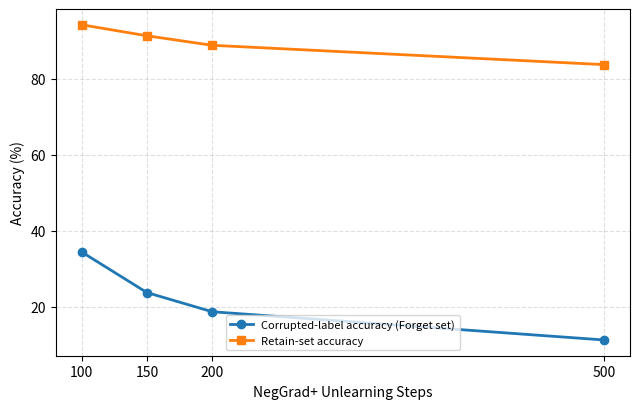
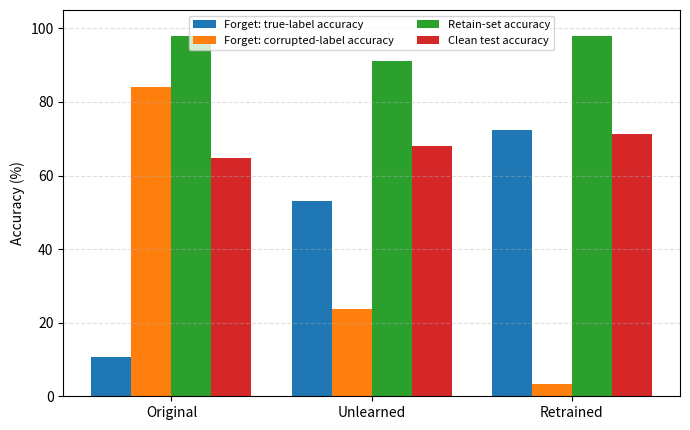

Python code for these plots, in order:
from pathlib import Path

import matplotlib.pyplot as plt


# ============================================================
# Output directory
# ============================================================

FIGURE_DIR = Path("./results/figures")
FIGURE_DIR.mkdir(
    parents=True,
    exist_ok=True
)


# ============================================================
# Verified NegGrad+ sensitivity results
# ============================================================

steps = [100, 150, 200, 500]

forget_corrupted_accuracy = [
    34.40,
    23.72,
    18.68,
    11.26
]

retain_accuracy = [
    94.14,
    91.24,
    88.74,
    83.66
]

# ============================================================
# Forgetting-utility trade-off figure
# ============================================================

fig, ax = plt.subplots(
    figsize=(6.5, 4.2)
)

ax.plot(
    steps,
    forget_corrupted_accuracy,
    marker="o",
    linewidth=2,
    label="Corrupted-label accuracy (Forget set)"
)

ax.plot(
    steps,
    retain_accuracy,
    marker="s",
    linewidth=2,
    label="Retain-set accuracy"
)

ax.set_xlabel("NegGrad+ Unlearning Steps")
ax.set_ylabel("Accuracy (%)")

ax.set_xticks(steps)

ax.grid(
    True,
    linestyle="--",
    alpha=0.4
)

ax.legend(
    loc="lower center",
    fontsize=8,
    frameon=True
)

fig.tight_layout()

output_path = (
    FIGURE_DIR /
    "neggrad_forgetting_utility_tradeoff.pdf"
)

fig.savefig(
    output_path,
    bbox_inches="tight"
)
preview_path = (
    FIGURE_DIR /
    "neggrad_forgetting_utility_tradeoff.png"
)

fig.savefig(
    preview_path,
    dpi=300,
    bbox_inches="tight"
)

print(f"Preview saved to: {preview_path}")

plt.close(fig)

print(f"Figure saved to: {output_path}")

# ============================================================
# Original vs. Unlearned vs. Retrained comparison
# ============================================================

model_names = [
    "Original",
    "Unlearned",
    "Retrained"
]

forget_true = [
    10.68,
    52.96,
    72.46
]

forget_corrupted = [
    84.00,
    23.72,
    3.32
]

retain_acc = [
    97.84,
    91.24,
    97.88
]

test_acc = [
    64.76,
    67.93,
    71.34
]

# ============================================================
# Grouped comparison figure
# ============================================================

import numpy as np

x = np.arange(len(model_names))
width = 0.20

fig, ax = plt.subplots(
    figsize=(7.0, 4.4)
)

ax.bar(
    x - 1.5 * width,
    forget_true,
    width,
    label="Forget: true-label accuracy"
)

ax.bar(
    x - 0.5 * width,
    forget_corrupted,
    width,
    label="Forget: corrupted-label accuracy"
)

ax.bar(
    x + 0.5 * width,
    retain_acc,
    width,
    label="Retain-set accuracy"
)

ax.bar(
    x + 1.5 * width,
    test_acc,
    width,
    label="Clean test accuracy"
)

ax.set_ylabel("Accuracy (%)")

ax.set_xticks(x)
ax.set_xticklabels(model_names)

ax.set_ylim(0, 105)

ax.grid(
    axis="y",
    linestyle="--",
    alpha=0.4
)

ax.legend(
    fontsize=8,
    ncol=2,
    loc="upper center"
)

fig.tight_layout()

comparison_pdf = (
    FIGURE_DIR /
    "model_performance_comparison.pdf"
)

comparison_png = (
    FIGURE_DIR /
    "model_performance_comparison.png"
)

fig.savefig(
    comparison_pdf,
    bbox_inches="tight"
)

fig.savefig(
    comparison_png,
    dpi=300,
    bbox_inches="tight"
)

plt.close(fig)

print(
    f"Comparison figure saved to: "
    f"{comparison_pdf}"
)

print(
    f"Comparison preview saved to: "
    f"{comparison_png}"
)
